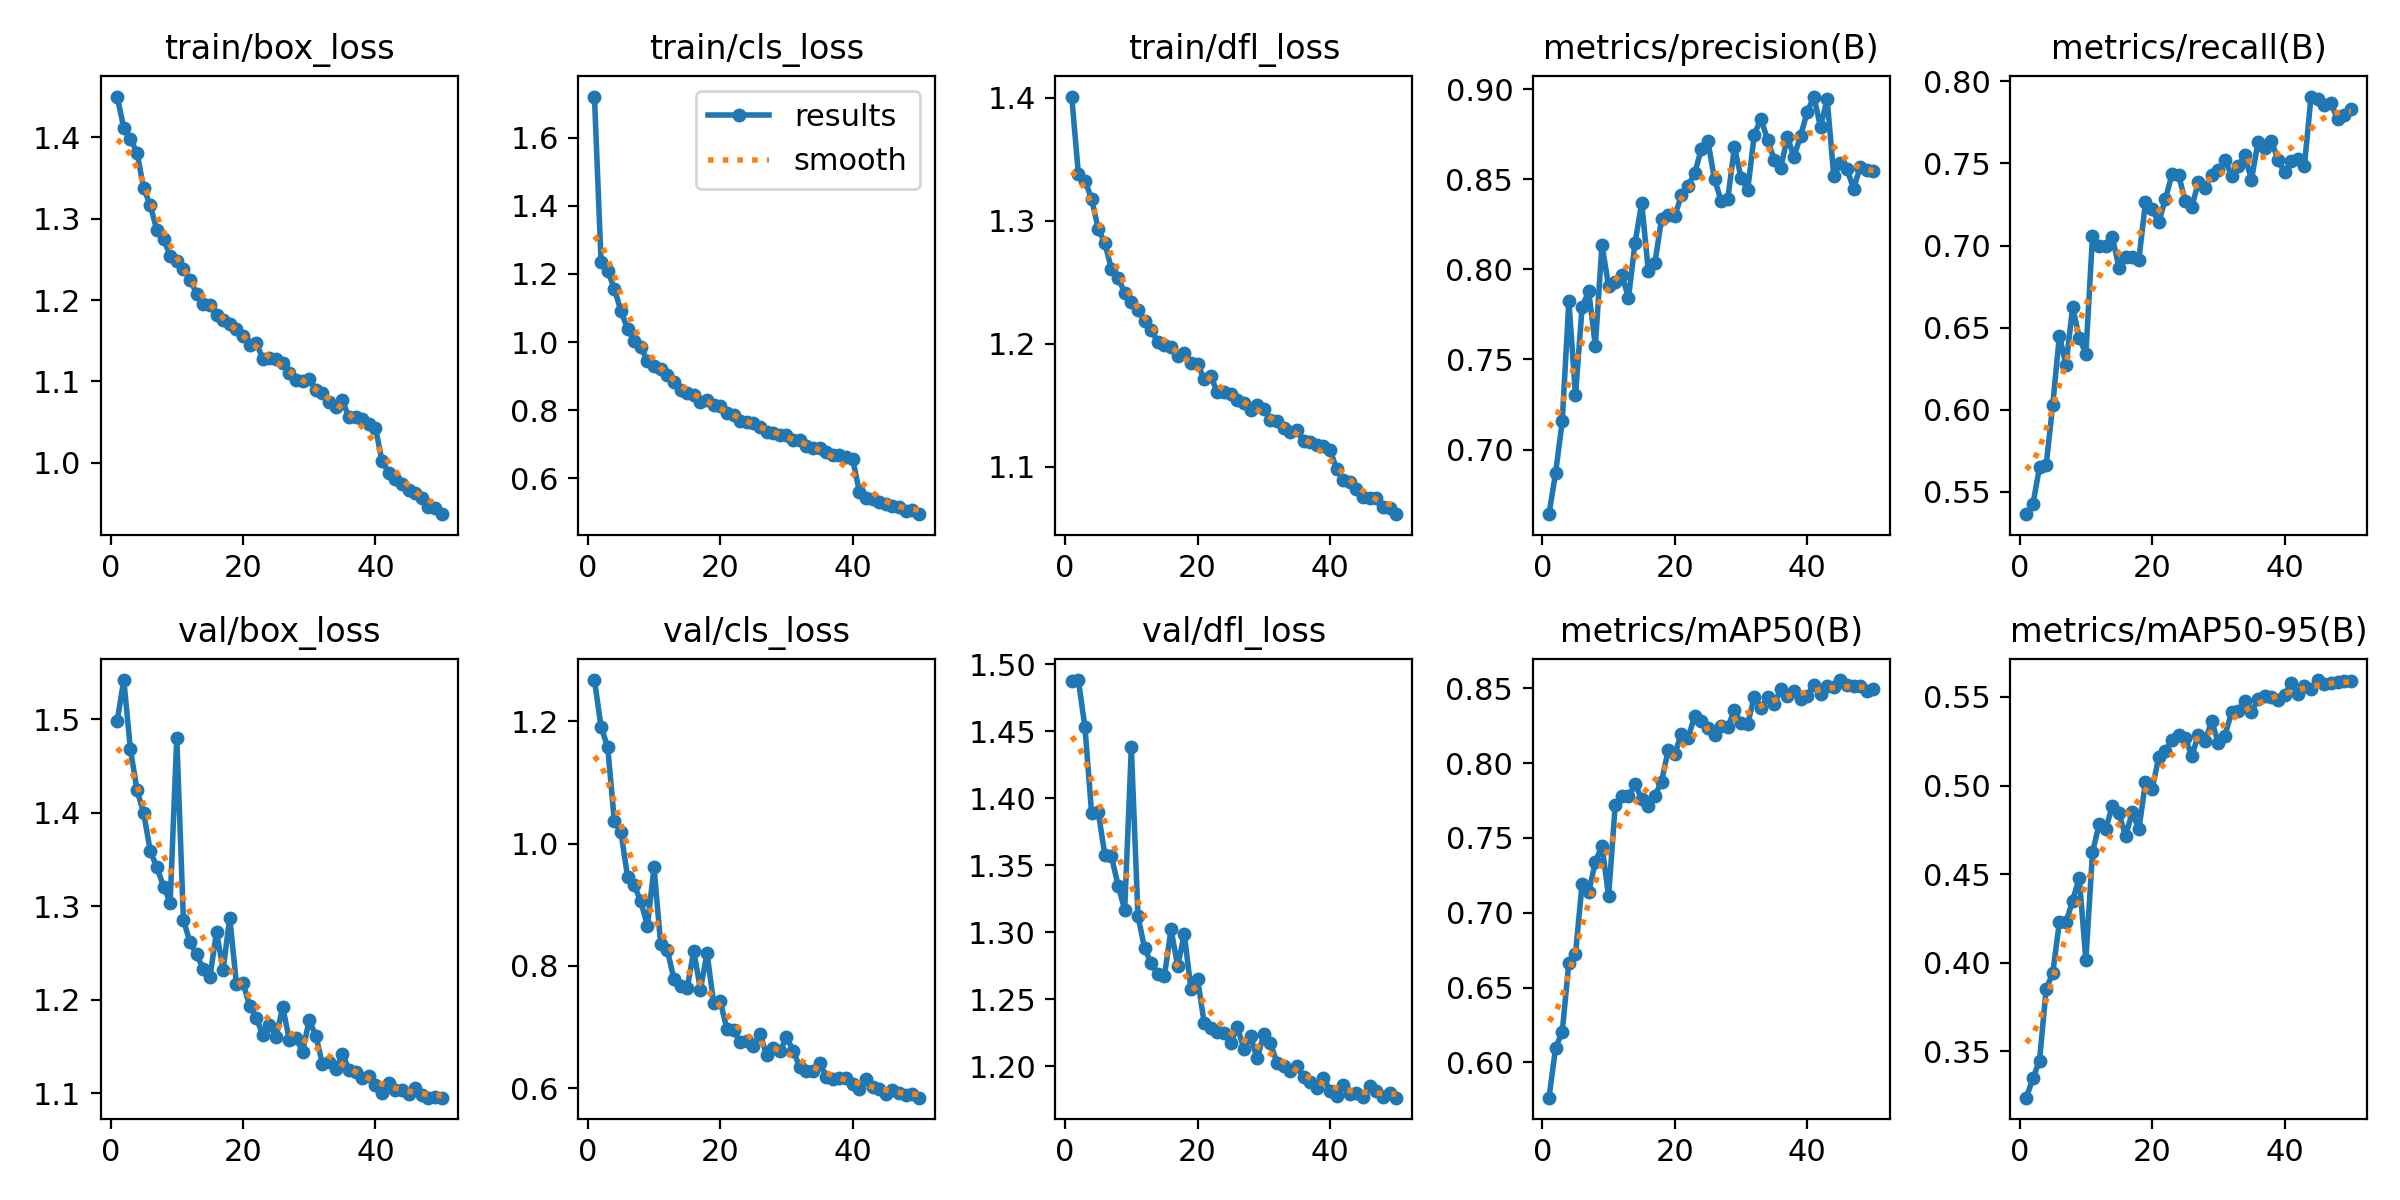

The table this chart was drawn from, first rows:
epoch, time, train/box_loss, train/cls_loss, train/dfl_loss, metrics/precision(B), metrics/recall(B), metrics/mAP50(B), metrics/mAP50-95(B), val/box_loss, val/cls_loss, val/dfl_loss, lr/pg0, lr/pg1, lr/pg2
1, 151.9, 1.45, 1.72, 1.401, 0.6641, 0.5365, 0.5765, 0.3238, 1.498, 1.267, 1.487, 0.000416, 0.000416, 0.000416
2, 296.8, 1.411, 1.235, 1.338, 0.6871, 0.5425, 0.6098, 0.3346, 1.542, 1.191, 1.488, 0.0008162, 0.0008162, 0.0008162
3, 438, 1.398, 1.209, 1.332, 0.7157, 0.5652, 0.6204, 0.3447, 1.468, 1.157, 1.453, 0.0012, 0.0012, 0.0012
4, 578, 1.381, 1.157, 1.318, 0.7825, 0.5663, 0.6667, 0.385, 1.424, 1.037, 1.389, 0.001176, 0.001176, 0.001176
5, 714.2, 1.337, 1.091, 1.293, 0.7301, 0.6032, 0.6723, 0.3942, 1.4, 1.019, 1.39, 0.001151, 0.001151, 0.001151
6, 850.7, 1.317, 1.039, 1.282, 0.7791, 0.6451, 0.7195, 0.4228, 1.359, 0.9458, 1.358, 0.001126, 0.001126, 0.001126
7, 985.6, 1.286, 1.003, 1.261, 0.7879, 0.6273, 0.7138, 0.4227, 1.342, 0.9318, 1.357, 0.001102, 0.001102, 0.001102
8, 1120, 1.276, 0.9852, 1.254, 0.7575, 0.6625, 0.7339, 0.4351, 1.321, 0.9054, 1.335, 0.001077, 0.001077, 0.001077
9, 1254, 1.254, 0.9447, 1.241, 0.8138, 0.644, 0.7448, 0.4477, 1.304, 0.8657, 1.317, 0.001052, 0.001052, 0.001052
10, 1389, 1.248, 0.9301, 1.234, 0.7906, 0.6339, 0.711, 0.4015, 1.48, 0.9613, 1.438, 0.001027, 0.001027, 0.001027
11, 1524, 1.238, 0.9218, 1.228, 0.7931, 0.7058, 0.7721, 0.4622, 1.285, 0.8352, 1.312, 0.001002, 0.001002, 0.001002
12, 1660, 1.225, 0.9025, 1.218, 0.7968, 0.6999, 0.7782, 0.4782, 1.261, 0.8264, 1.288, 0.0009778, 0.0009778, 0.0009778
13, 1795, 1.208, 0.8822, 1.211, 0.7842, 0.6999, 0.7777, 0.4755, 1.248, 0.7785, 1.277, 0.000953, 0.000953, 0.000953
14, 1930, 1.195, 0.8607, 1.201, 0.8149, 0.7051, 0.7857, 0.4886, 1.233, 0.7665, 1.269, 0.0009283, 0.0009283, 0.0009283
15, 2065, 1.194, 0.8508, 1.199, 0.837, 0.6865, 0.776, 0.4843, 1.224, 0.7635, 1.268, 0.0009035, 0.0009035, 0.0009035
16, 2201, 1.181, 0.8462, 1.198, 0.799, 0.6932, 0.7714, 0.4715, 1.272, 0.8245, 1.302, 0.0008787, 0.0008787, 0.0008787
17, 2336, 1.176, 0.8254, 1.19, 0.8037, 0.6929, 0.7783, 0.4849, 1.232, 0.7614, 1.275, 0.000854, 0.000854, 0.000854
18, 2472, 1.171, 0.8307, 1.192, 0.8281, 0.6914, 0.7876, 0.4752, 1.288, 0.8209, 1.299, 0.0008293, 0.0008293, 0.0008293
19, 2607, 1.165, 0.8164, 1.184, 0.8301, 0.7265, 0.8088, 0.5019, 1.217, 0.7392, 1.258, 0.0008045, 0.0008045, 0.0008045
20, 2747, 1.156, 0.8124, 1.184, 0.8298, 0.722, 0.8062, 0.4979, 1.218, 0.7423, 1.265, 0.0007797, 0.0007797, 0.0007797
21, 2887, 1.145, 0.7906, 1.171, 0.8412, 0.7142, 0.8195, 0.5159, 1.194, 0.6967, 1.232, 0.000755, 0.000755, 0.000755
22, 3044, 1.148, 0.7861, 1.174, 0.8466, 0.7283, 0.8164, 0.5194, 1.181, 0.6945, 1.228, 0.0007302, 0.0007302, 0.0007302
23, 3201, 1.127, 0.7687, 1.16, 0.8534, 0.7433, 0.8317, 0.526, 1.162, 0.6757, 1.226, 0.0007055, 0.0007055, 0.0007055
24, 3359, 1.129, 0.7655, 1.161, 0.8669, 0.743, 0.828, 0.5282, 1.173, 0.6774, 1.225, 0.0006808, 0.0006808, 0.0006808
25, 3515, 1.127, 0.7616, 1.159, 0.8711, 0.7273, 0.8232, 0.5267, 1.161, 0.6692, 1.217, 0.000656, 0.000656, 0.000656
26, 3671, 1.122, 0.7502, 1.154, 0.85, 0.7235, 0.8185, 0.5168, 1.192, 0.6895, 1.229, 0.0006312, 0.0006312, 0.0006312
27, 3825, 1.11, 0.7366, 1.151, 0.8381, 0.739, 0.8248, 0.5287, 1.157, 0.6541, 1.213, 0.0006065, 0.0006065, 0.0006065
28, 3982, 1.101, 0.7339, 1.146, 0.8393, 0.735, 0.824, 0.5254, 1.16, 0.6662, 1.222, 0.0005818, 0.0005818, 0.0005818
29, 4136, 1.101, 0.7287, 1.15, 0.8679, 0.7431, 0.8353, 0.5363, 1.144, 0.6604, 1.206, 0.000557, 0.000557, 0.000557
30, 4290, 1.103, 0.7283, 1.147, 0.8509, 0.7458, 0.8265, 0.5241, 1.178, 0.6832, 1.224, 0.0005322, 0.0005322, 0.0005322
31, 4448, 1.09, 0.7127, 1.138, 0.8439, 0.7523, 0.8259, 0.5282, 1.161, 0.6617, 1.217, 0.0005075, 0.0005075, 0.0005075
32, 4603, 1.086, 0.7124, 1.137, 0.8749, 0.7425, 0.8443, 0.5413, 1.132, 0.6346, 1.203, 0.0004827, 0.0004827, 0.0004827
33, 4758, 1.075, 0.695, 1.132, 0.8836, 0.7483, 0.8366, 0.5422, 1.134, 0.6286, 1.201, 0.000458, 0.000458, 0.000458
34, 4912, 1.068, 0.6881, 1.128, 0.8721, 0.7549, 0.8444, 0.5479, 1.126, 0.6284, 1.197, 0.0004332, 0.0004332, 0.0004332
35, 5067, 1.077, 0.6888, 1.13, 0.861, 0.7401, 0.8391, 0.5413, 1.142, 0.6417, 1.2, 0.0004085, 0.0004085, 0.0004085
36, 5224, 1.056, 0.6788, 1.121, 0.8566, 0.763, 0.8495, 0.5489, 1.125, 0.6191, 1.192, 0.0003837, 0.0003837, 0.0003837
37, 5381, 1.056, 0.6702, 1.12, 0.8735, 0.7594, 0.8447, 0.5506, 1.123, 0.6147, 1.189, 0.000359, 0.000359, 0.000359
38, 5540, 1.053, 0.6687, 1.117, 0.8626, 0.7639, 0.8482, 0.5498, 1.117, 0.6173, 1.184, 0.0003343, 0.0003343, 0.0003343
39, 5698, 1.048, 0.6641, 1.117, 0.8743, 0.7523, 0.8425, 0.5481, 1.119, 0.6172, 1.192, 0.0003095, 0.0003095, 0.0003095
40, 5858, 1.043, 0.6561, 1.114, 0.8875, 0.7446, 0.8449, 0.5509, 1.109, 0.6065, 1.182, 0.0002848, 0.0002848, 0.0002848
41, 6008, 1.002, 0.5612, 1.098, 0.896, 0.7516, 0.8522, 0.558, 1.1, 0.5994, 1.178, 0.00026, 0.00026, 0.00026
42, 6157, 0.9875, 0.5418, 1.089, 0.879, 0.7529, 0.8462, 0.5516, 1.111, 0.6145, 1.186, 0.0002352, 0.0002352, 0.0002352
43, 6304, 0.9804, 0.5387, 1.087, 0.8947, 0.7487, 0.8514, 0.556, 1.103, 0.6023, 1.179, 0.0002105, 0.0002105, 0.0002105
44, 6453, 0.9737, 0.5295, 1.082, 0.8519, 0.7907, 0.8509, 0.5547, 1.104, 0.5991, 1.18, 0.0001857, 0.0001857, 0.0001857
45, 6604, 0.9664, 0.5253, 1.075, 0.8589, 0.7891, 0.8554, 0.5595, 1.1, 0.5902, 1.177, 0.000161, 0.000161, 0.000161
46, 6753, 0.9624, 0.5197, 1.075, 0.8558, 0.7857, 0.8523, 0.5571, 1.105, 0.5978, 1.186, 0.0001363, 0.0001363, 0.0001363
47, 6903, 0.9567, 0.5156, 1.075, 0.8448, 0.7866, 0.8514, 0.5577, 1.098, 0.5923, 1.182, 0.0001115, 0.0001115, 0.0001115
48, 7052, 0.9459, 0.5044, 1.067, 0.8571, 0.7771, 0.8514, 0.5585, 1.096, 0.5887, 1.177, 8.675e-05, 8.675e-05, 8.675e-05
49, 7202, 0.9445, 0.5062, 1.066, 0.8553, 0.7792, 0.8482, 0.5591, 1.096, 0.59, 1.18, 6.2e-05, 6.2e-05, 6.2e-05
50, 7345, 0.9367, 0.4951, 1.061, 0.8549, 0.7834, 0.8496, 0.5591, 1.095, 0.5847, 1.177, 3.725e-05, 3.725e-05, 3.725e-05
